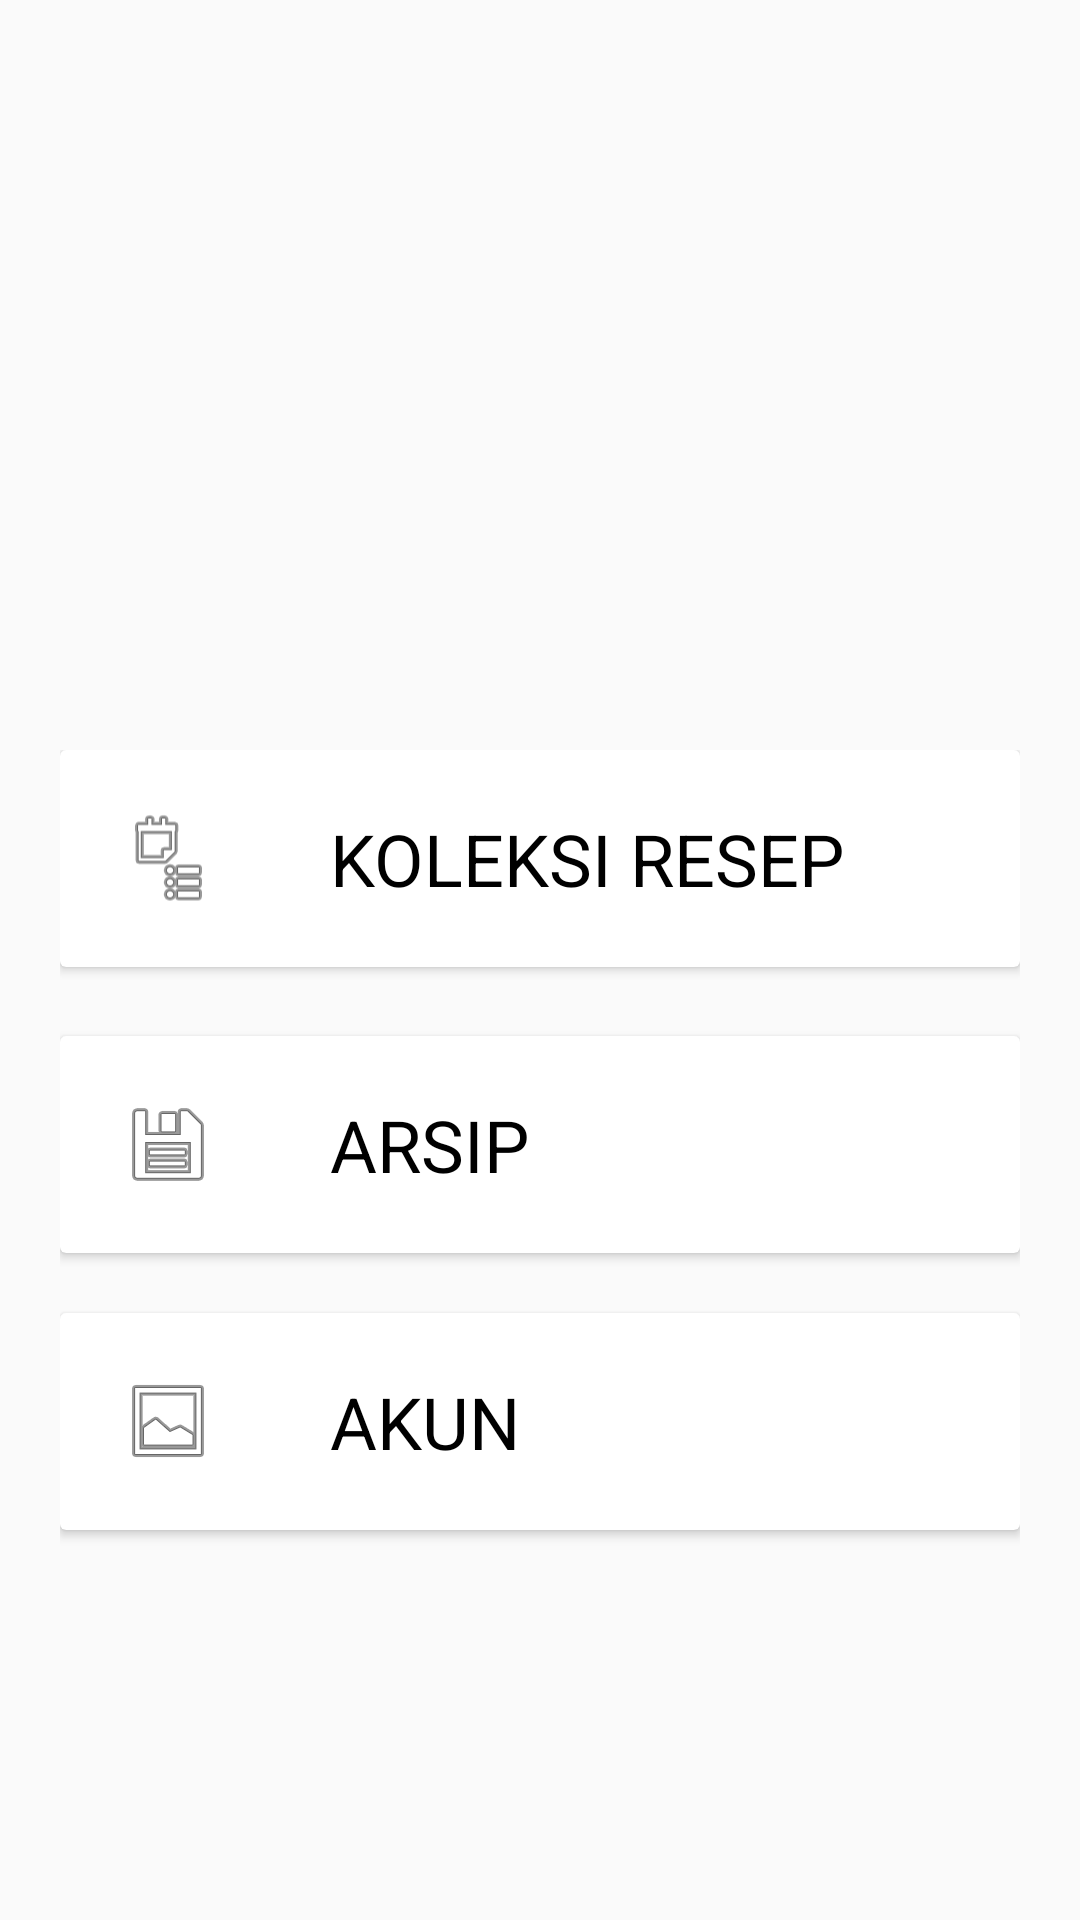

Produce the Android XML layout that renders to this screen, including the resource entries it uses.
<!-- AndroidManifest.xml: application theme AppTheme -->
<!-- res/layout/activity_home.xml -->
<?xml version="1.0" encoding="utf-8"?>
<RelativeLayout xmlns:android="http://schemas.android.com/apk/res/android"
    xmlns:app="http://schemas.android.com/apk/res-auto"
    xmlns:tools="http://schemas.android.com/tools"
    android:layout_width="match_parent"
    android:layout_height="match_parent"
    tools:context="id.ac.unsyiah.android.bereh.HomeActivity"
    android:orientation="vertical">

    <android.support.v4.view.ViewPager
        android:id="@+id/viewPager"
        android:layout_width="match_parent"
        android:layout_height="200dp"/>

    <RelativeLayout
        android:id="@+id/relativeLayout"
        android:layout_width="wrap_content"
        android:layout_height="match_parent"
        android:layout_alignParentStart="true"
        android:layout_below="@+id/viewPager"
        android:layout_marginBottom="0dp"
        android:layout_marginLeft="20dp"
        android:layout_marginRight="20dp"
        android:layout_marginTop="50dp">

        <android.support.v7.widget.CardView
            android:id="@+id/cardView3"
            android:layout_width="match_parent"
            android:layout_height="wrap_content">

            <TextView
                android:id="@+id/textView"
                android:layout_width="match_parent"
                android:layout_height="wrap_content"
                android:layout_marginBottom="20dp"
                android:layout_marginLeft="90dp"
                android:layout_marginTop="20dp"
                android:onClick="koleksi"
                android:text="KOLEKSI RESEP"
                android:textColor="@android:color/background_dark"
                android:textSize="24sp" />

            <ImageView
                android:id="@+id/imageView2"
                android:layout_width="wrap_content"
                android:layout_height="match_parent"
                android:layout_alignLeft="@+id/textView"
                android:layout_marginBottom="20dp"
                android:layout_marginLeft="20dp"
                android:layout_marginTop="20dp"
                app:srcCompat="@android:drawable/ic_menu_agenda" />
        </android.support.v7.widget.CardView>

        <android.support.v7.widget.CardView
            android:layout_width="match_parent"
            android:layout_height="wrap_content"
            android:layout_alignParentStart="true"
            android:layout_below="@+id/cardView2"
            android:layout_marginTop="20dp">

            <TextView
                android:id="@+id/textView10"
                android:layout_width="wrap_content"
                android:layout_height="wrap_content"
                android:layout_below="@+id/textView"
                android:layout_marginBottom="20dp"
                android:layout_marginLeft="90dp"
                android:layout_marginTop="20dp"
                android:onClick="Akun"
                android:text="AKUN"
                android:textColor="@android:color/background_dark"
                android:textSize="24sp" />

            <ImageView
                android:id="@+id/imageView5"
                android:layout_width="wrap_content"
                android:layout_height="wrap_content"
                android:layout_marginBottom="20dp"
                android:layout_marginLeft="20dp"
                android:layout_marginTop="20dp"
                app:srcCompat="@android:drawable/ic_menu_gallery" />

        </android.support.v7.widget.CardView>

        <android.support.v7.widget.CardView
            android:id="@+id/cardView2"
            android:layout_width="match_parent"
            android:layout_height="wrap_content"
            android:layout_alignParentStart="true"
            android:layout_below="@+id/cardView3"
            android:layout_marginTop="23dp">

            <TextView
                android:id="@+id/textView9"
                android:layout_width="wrap_content"
                android:layout_height="wrap_content"
                android:layout_alignParentStart="true"
                android:layout_below="@+id/textView10"
                android:layout_marginBottom="20dp"
                android:layout_marginLeft="90dp"
                android:layout_marginTop="20dp"
                android:onClick="Arsip"
                android:text="ARSIP"
                android:textColor="@android:color/background_dark"
                android:textSize="24sp" />

            <ImageView
                android:id="@+id/imageView3"
                android:layout_width="wrap_content"
                android:layout_height="wrap_content"
                android:layout_marginBottom="20dp"
                android:layout_marginLeft="20dp"
                android:layout_marginTop="20dp"
                app:srcCompat="@android:drawable/ic_menu_save" />
        </android.support.v7.widget.CardView>


    </RelativeLayout>



</RelativeLayout>
<!-- resources referenced by this layout -->
<resources>
  <style name="AppTheme" parent="Theme.AppCompat.Light.DarkActionBar">
          
          <item name="colorPrimary">@color/colorPrimary</item>
          <item name="colorPrimaryDark">@color/colorPrimaryDark</item>
          <item name="colorAccent">@color/colorAccent</item>
      </style>
  <color name="colorPrimary">#439c31</color>
  <color name="colorPrimaryDark">#1e7e23</color>
  <color name="colorAccent">#a68850</color>
</resources>
